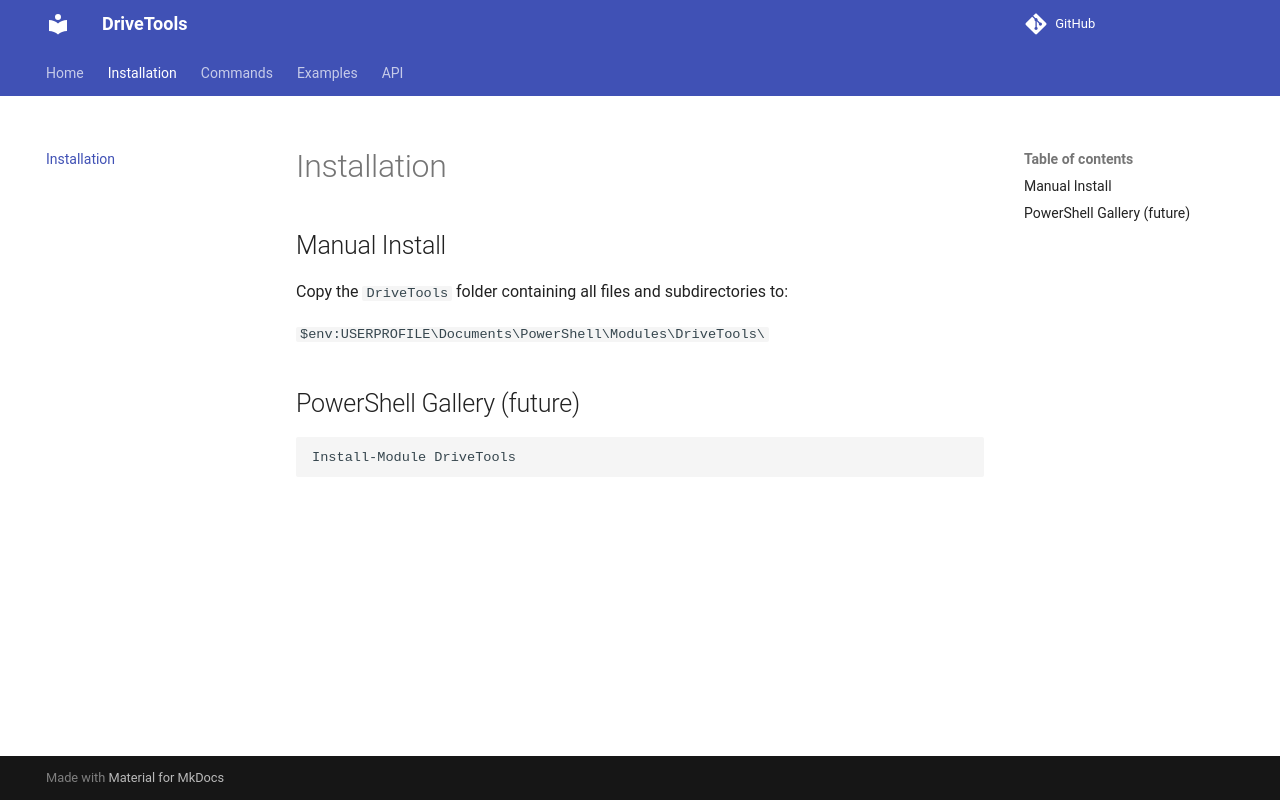

repository: aj1126/DriveTools · page: install/index.html · generator: mkdocs

# Installation

## Manual Install

Copy the `DriveTools` folder containing all files and subdirectories to:

`$env:USERPROFILE\Documents\PowerShell\Modules\DriveTools\`

## PowerShell Gallery (future)

```powershell
Install-Module DriveTools
```
